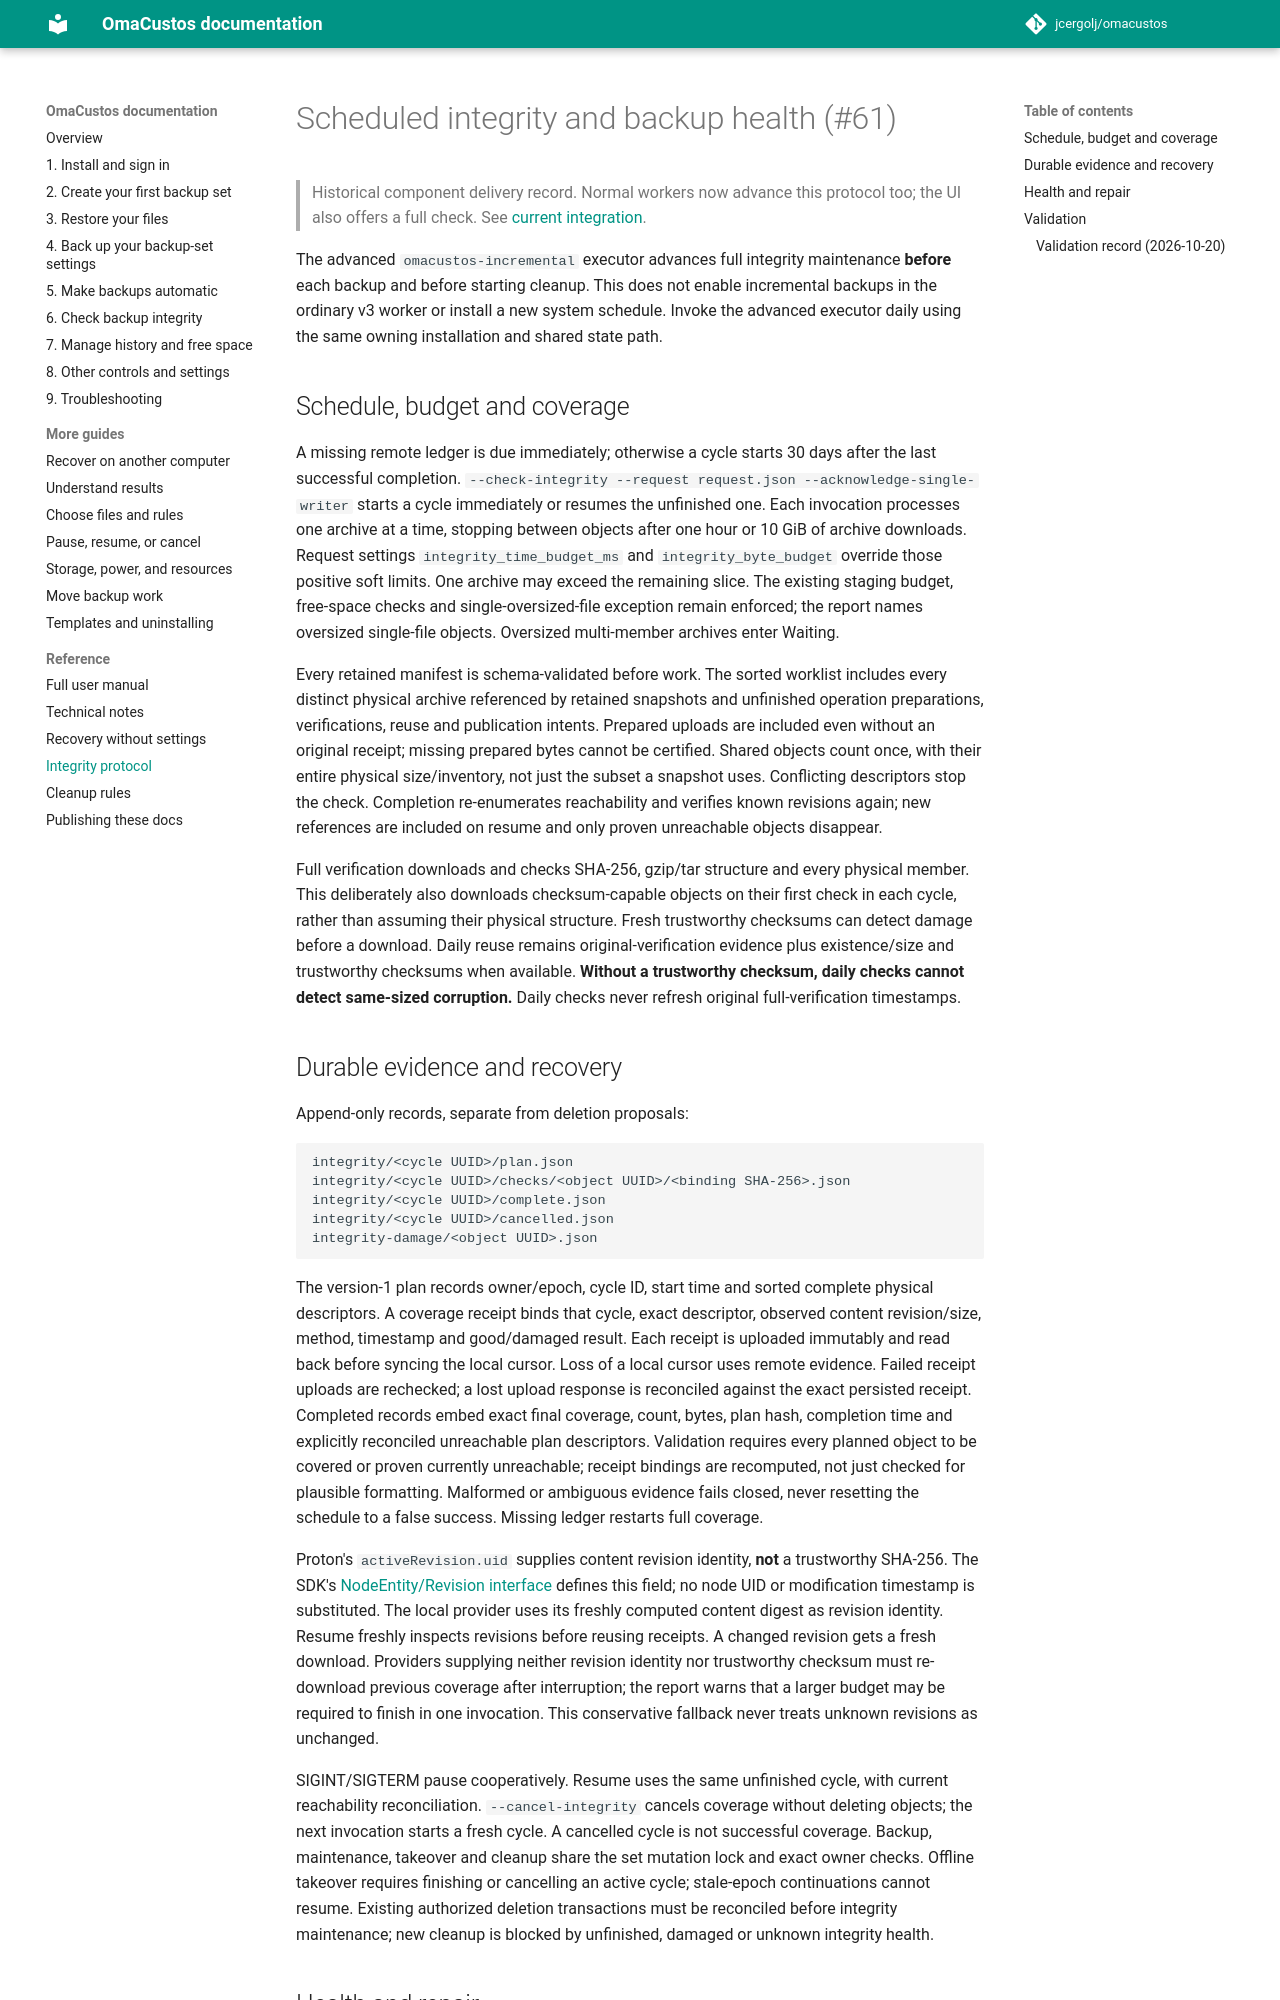

repository: jcergolj/omacustos · page: docs/incremental-integrity/index.html · generator: mkdocs

# Scheduled integrity and backup health (#61)

> Historical component delivery record. Normal workers now advance this protocol
> too; the UI also offers a full check. See [current integration](incremental-default-rollout.md).

The advanced `omacustos-incremental` executor advances full integrity maintenance
**before** each backup and before starting cleanup. This does not enable incremental
backups in the ordinary v3 worker or install a new system schedule. Invoke the
advanced executor daily using the same owning installation and shared state path.

## Schedule, budget and coverage

A missing remote ledger is due immediately; otherwise a cycle starts 30 days after
the last successful completion. `--check-integrity --request request.json
--acknowledge-single-writer` starts a cycle immediately or resumes the unfinished
one. Each invocation processes one archive at a time, stopping between objects
after one hour or 10 GiB of archive downloads. Request settings
`integrity_time_budget_ms` and `integrity_byte_budget` override those positive soft
limits. One archive may exceed the remaining slice. The existing staging budget,
free-space checks and single-oversized-file exception remain enforced; the report
names oversized single-file objects. Oversized multi-member archives enter Waiting.

Every retained manifest is schema-validated before work. The sorted worklist
includes every distinct physical archive referenced by retained snapshots and
unfinished operation preparations, verifications, reuse and publication intents.
Prepared uploads are included even without an original receipt; missing prepared
bytes cannot be certified. Shared objects count once, with their entire physical
size/inventory, not just the subset a snapshot uses. Conflicting descriptors stop
the check. Completion re-enumerates reachability and verifies known revisions again;
new references are included on resume and only proven unreachable objects disappear.

Full verification downloads and checks SHA-256, gzip/tar structure and every
physical member. This deliberately also downloads checksum-capable objects on their
first check in each cycle, rather than assuming their physical structure. Fresh
trustworthy checksums can detect damage before a download. Daily reuse remains
original-verification evidence plus existence/size and trustworthy checksums when
available. **Without a trustworthy checksum, daily checks cannot detect same-sized
corruption.** Daily checks never refresh original full-verification timestamps.
